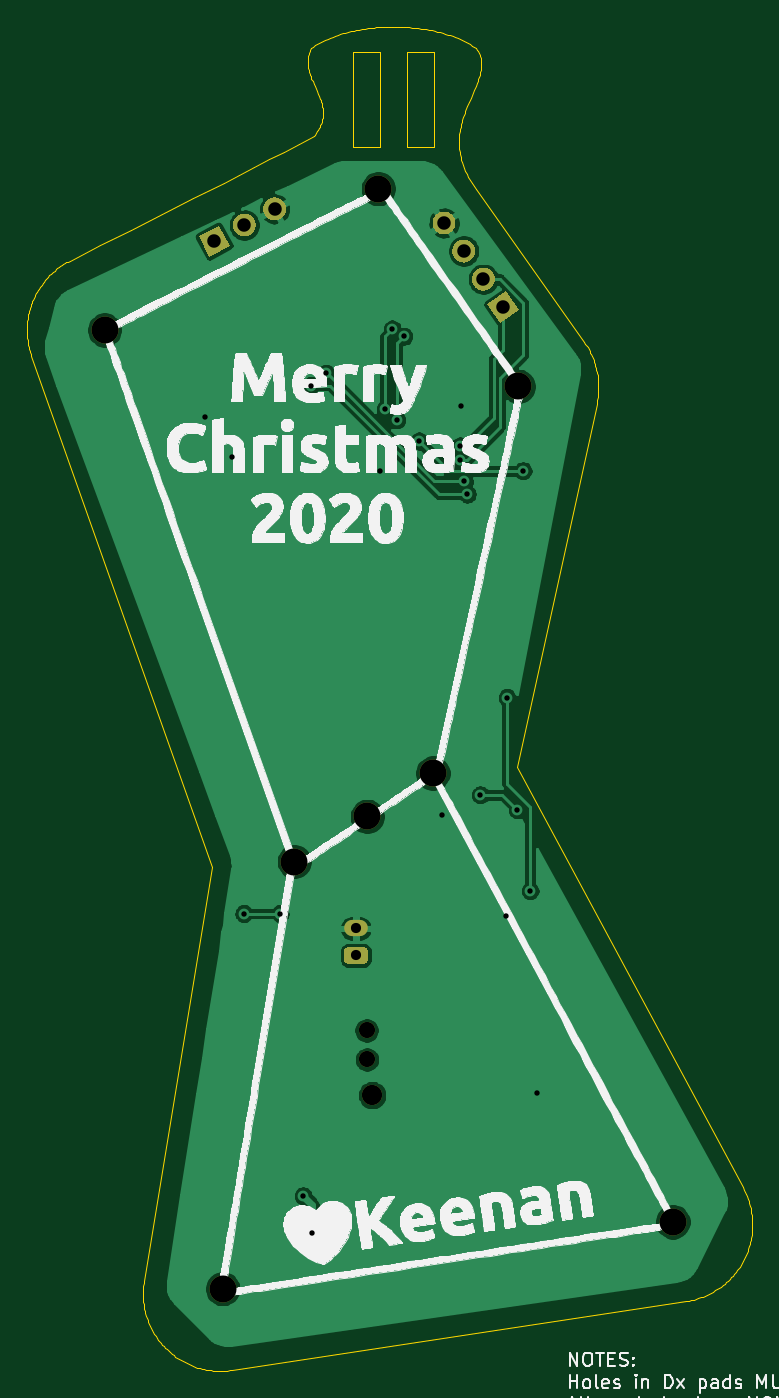
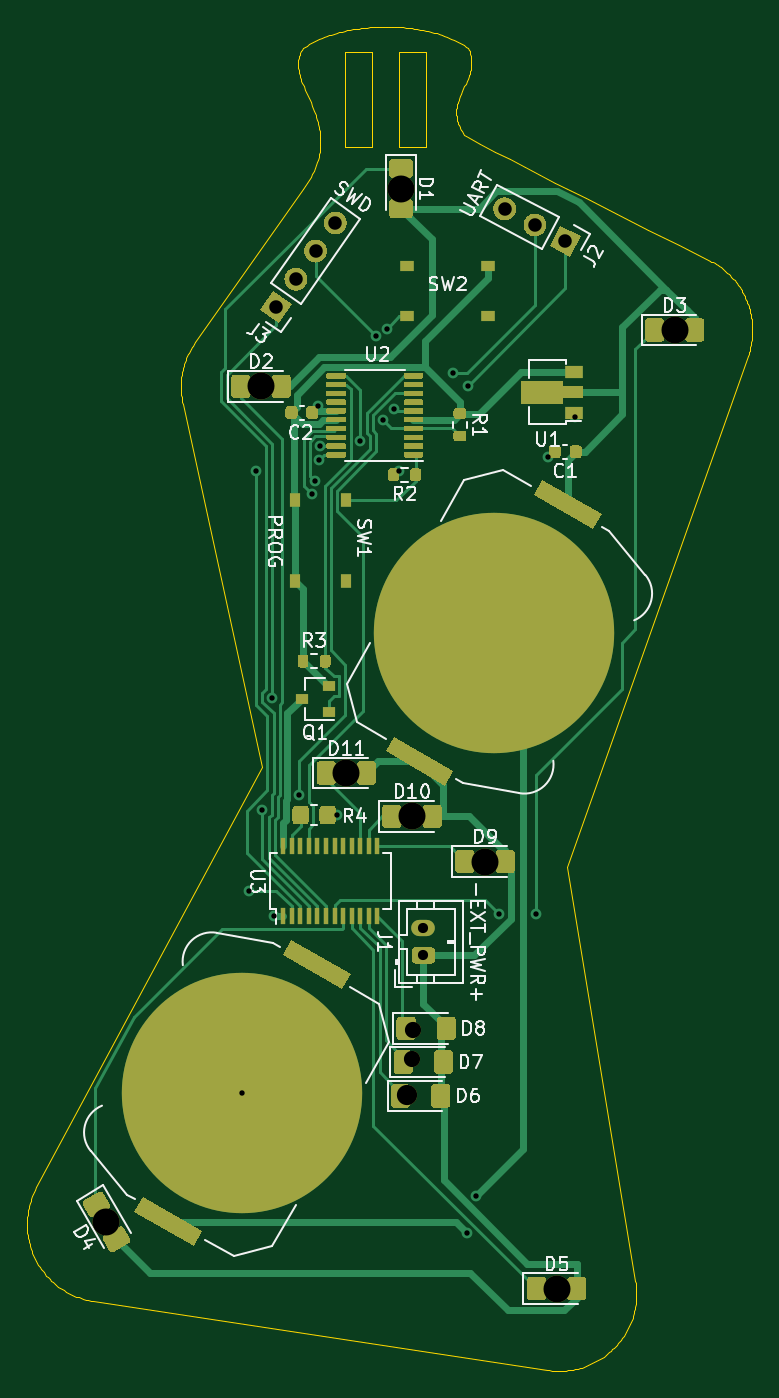
Circuit board: 11 layer files. Board 53.7 x 99.6 mm.
- bottom_copper: xmascard2020-B_Cu.gbr (42499 bytes)
- bottom_mask: xmascard2020-B_Mask.gbr (23759 bytes)
- paste: xmascard2020-B_Paste.gbr (20843 bytes)
- bottom_silk: xmascard2020-B_SilkS.gbr (28583 bytes)
- outline: xmascard2020-Edge_Cuts.gbr (21834 bytes)
- top_copper: xmascard2020-F_Cu.gbr (70006 bytes)
- top_mask: xmascard2020-F_Mask.gbr (3345 bytes)
- paste: xmascard2020-F_Paste.gbr (491 bytes)
- top_silk: xmascard2020-F_SilkS.gbr (179312 bytes)
- drill: xmascard2020-NPTH.drl (498 bytes)
- drill: xmascard2020-PTH.drl (838 bytes)

=== bottom_copper: xmascard2020-B_Cu.gbr (42499 bytes, source omitted) ===
=== bottom_mask: xmascard2020-B_Mask.gbr (23759 bytes, source omitted) ===
=== paste: xmascard2020-B_Paste.gbr (20843 bytes, source omitted) ===
=== bottom_silk: xmascard2020-B_SilkS.gbr (28583 bytes, source omitted) ===
=== outline: xmascard2020-Edge_Cuts.gbr (21834 bytes, source omitted) ===
=== top_copper: xmascard2020-F_Cu.gbr (70006 bytes, source omitted) ===
=== top_mask: xmascard2020-F_Mask.gbr ===
G04 #@! TF.GenerationSoftware,KiCad,Pcbnew,5.1.7*
G04 #@! TF.CreationDate,2020-12-05T21:44:05-08:00*
G04 #@! TF.ProjectId,xmascard2020,786d6173-6361-4726-9432-3032302e6b69,rev?*
G04 #@! TF.SameCoordinates,Original*
G04 #@! TF.FileFunction,Soldermask,Top*
G04 #@! TF.FilePolarity,Negative*
%FSLAX46Y46*%
G04 Gerber Fmt 4.6, Leading zero omitted, Abs format (unit mm)*
G04 Created by KiCad (PCBNEW 5.1.7) date 2020-12-05 21:44:05*
%MOMM*%
%LPD*%
G01*
G04 APERTURE LIST*
%ADD10C,1.200000*%
%ADD11C,1.500000*%
%ADD12C,2.000000*%
%ADD13O,1.750000X1.200000*%
%ADD14C,0.100000*%
G04 APERTURE END LIST*
D10*
X108003979Y-126439771D03*
X108018184Y-128598709D03*
D11*
X108401681Y-131240554D03*
D12*
X130676080Y-140629509D03*
X97333344Y-145573779D03*
X102638279Y-113941039D03*
X108049830Y-110603211D03*
X112907443Y-107393204D03*
X119228024Y-78758856D03*
X108859436Y-64114997D03*
X88590972Y-74583013D03*
G36*
G01*
X107825001Y-121500000D02*
X106574999Y-121500000D01*
G75*
G02*
X106325000Y-121250001I0J249999D01*
G01*
X106325000Y-120549999D01*
G75*
G02*
X106574999Y-120300000I249999J0D01*
G01*
X107825001Y-120300000D01*
G75*
G02*
X108075000Y-120549999I0J-249999D01*
G01*
X108075000Y-121250001D01*
G75*
G02*
X107825001Y-121500000I-249999J0D01*
G01*
G37*
D13*
X107200000Y-118900000D03*
D14*
G36*
X95550444Y-67648545D02*
G01*
X97051455Y-66850444D01*
X97849556Y-68351455D01*
X96348545Y-69149556D01*
X95550444Y-67648545D01*
G37*
G36*
G01*
X98543636Y-66057037D02*
X98543636Y-66057037D01*
G75*
G02*
X99693192Y-66408491I399051J-750505D01*
G01*
X99693192Y-66408491D01*
G75*
G02*
X99341738Y-67558047I-750505J-399051D01*
G01*
X99341738Y-67558047D01*
G75*
G02*
X98192182Y-67206593I-399051J750505D01*
G01*
X98192182Y-67206593D01*
G75*
G02*
X98543636Y-66057037I750505J399051D01*
G01*
G37*
G36*
G01*
X100786323Y-64864579D02*
X100786323Y-64864579D01*
G75*
G02*
X101935879Y-65216033I399051J-750505D01*
G01*
X101935879Y-65216033D01*
G75*
G02*
X101584425Y-66365589I-750505J-399051D01*
G01*
X101584425Y-66365589D01*
G75*
G02*
X100434869Y-66014135I-399051J750505D01*
G01*
X100434869Y-66014135D01*
G75*
G02*
X100786323Y-64864579I750505J399051D01*
G01*
G37*
G36*
X117891261Y-74083819D02*
G01*
X116916181Y-72691261D01*
X118308739Y-71716181D01*
X119283819Y-73108739D01*
X117891261Y-74083819D01*
G37*
G36*
G01*
X115946837Y-71306894D02*
X115946837Y-71306894D01*
G75*
G02*
X116155576Y-70123075I696279J487540D01*
G01*
X116155576Y-70123075D01*
G75*
G02*
X117339395Y-70331814I487540J-696279D01*
G01*
X117339395Y-70331814D01*
G75*
G02*
X117130656Y-71515633I-696279J-487540D01*
G01*
X117130656Y-71515633D01*
G75*
G02*
X115946837Y-71306894I-487540J696279D01*
G01*
G37*
G36*
G01*
X114489953Y-69226248D02*
X114489953Y-69226248D01*
G75*
G02*
X114698692Y-68042429I696279J487540D01*
G01*
X114698692Y-68042429D01*
G75*
G02*
X115882511Y-68251168I487540J-696279D01*
G01*
X115882511Y-68251168D01*
G75*
G02*
X115673772Y-69434987I-696279J-487540D01*
G01*
X115673772Y-69434987D01*
G75*
G02*
X114489953Y-69226248I-487540J696279D01*
G01*
G37*
G36*
G01*
X113033069Y-67145601D02*
X113033069Y-67145601D01*
G75*
G02*
X113241808Y-65961782I696279J487540D01*
G01*
X113241808Y-65961782D01*
G75*
G02*
X114425627Y-66170521I487540J-696279D01*
G01*
X114425627Y-66170521D01*
G75*
G02*
X114216888Y-67354340I-696279J-487540D01*
G01*
X114216888Y-67354340D01*
G75*
G02*
X113033069Y-67145601I-487540J696279D01*
G01*
G37*
M02*

=== paste: xmascard2020-F_Paste.gbr ===
G04 #@! TF.GenerationSoftware,KiCad,Pcbnew,5.1.7*
G04 #@! TF.CreationDate,2020-12-05T21:44:05-08:00*
G04 #@! TF.ProjectId,xmascard2020,786d6173-6361-4726-9432-3032302e6b69,rev?*
G04 #@! TF.SameCoordinates,Original*
G04 #@! TF.FileFunction,Paste,Top*
G04 #@! TF.FilePolarity,Positive*
%FSLAX46Y46*%
G04 Gerber Fmt 4.6, Leading zero omitted, Abs format (unit mm)*
G04 Created by KiCad (PCBNEW 5.1.7) date 2020-12-05 21:44:05*
%MOMM*%
%LPD*%
G01*
G04 APERTURE LIST*
G04 APERTURE END LIST*
M02*

=== top_silk: xmascard2020-F_SilkS.gbr (179312 bytes, source omitted) ===
=== drill: xmascard2020-NPTH.drl ===
M48
; DRILL file {KiCad 5.1.7} date Sat Dec  5 21:44:07 2020
; FORMAT={-:-/ absolute / metric / decimal}
; #@! TF.CreationDate,2020-12-05T21:44:07-08:00
; #@! TF.GenerationSoftware,Kicad,Pcbnew,5.1.7
; #@! TF.FileFunction,NonPlated,1,2,NPTH
FMAT,2
METRIC
T1C1.200
T2C1.500
T3C2.000
%
G90
G05
T1
X108.004Y-126.44
X108.018Y-128.599
T2
X108.402Y-131.241
T3
X88.591Y-74.583
X97.333Y-145.574
X102.638Y-113.941
X108.05Y-110.603
X108.859Y-64.115
X112.907Y-107.393
X119.228Y-78.759
X130.676Y-140.63
T0
M30

=== drill: xmascard2020-PTH.drl ===
M48
; DRILL file {KiCad 5.1.7} date Sat Dec  5 21:44:07 2020
; FORMAT={-:-/ absolute / metric / decimal}
; #@! TF.CreationDate,2020-12-05T21:44:07-08:00
; #@! TF.GenerationSoftware,Kicad,Pcbnew,5.1.7
; #@! TF.FileFunction,Plated,1,2,PTH
FMAT,2
METRIC
T1C0.400
T2C0.750
T3C1.000
%
G90
G05
T1
X96.0Y-81.0
X98.0Y-84.0
X98.9Y-117.8
X101.6Y-117.8
X103.3Y-138.7
X103.9Y-78.7
X103.964Y-141.455
X105.0Y-77.8
X109.0Y-85.0
X109.375Y-80.431
X109.9Y-74.5
X110.231Y-81.243
X110.75Y-75.05
X111.875Y-82.8
X113.6Y-110.5
X114.887Y-83.175
X114.9Y-84.175
X115.0Y-80.2
X115.236Y-85.747
X115.454Y-86.744
X116.425Y-109.0
X118.3Y-118.0
X118.4Y-101.8
X119.161Y-110.114
X119.575Y-85.0
X120.1Y-116.1
X120.6Y-131.1
T2
X107.2Y-118.9
X107.2Y-120.9
T3
X96.7Y-68.0
X98.943Y-66.808
X101.185Y-65.615
X113.729Y-66.658
X115.186Y-68.739
X116.643Y-70.819
X118.1Y-72.9
T0
M30

